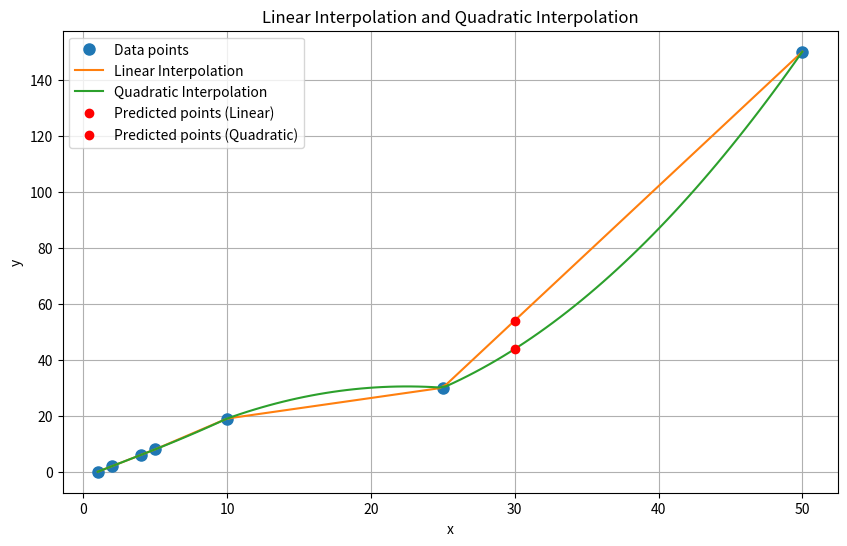

Write Python code to recreate this figure.
import numpy as np;
import matplotlib.pyplot as plt

def linear_interpolation(x, y, x_new): 
    y_new = []
    for xi in x_new:
        for i in range(len(x) - 1):
            if x[i] <= xi <= x[i + 1]:
                slope = (y[i + 1] - y[i]) / (x[i + 1] - x[i])
                y_new.append(y[i] + slope * (xi - x[i]));
                break

    return np.array(y_new)

def quadratic_interpolation(x, y, x_new):
    y_new = []
    for xi in x_new:
        yi = 0
        for i in range(len(x) - 2):
            if x[i] <= xi <= x[i + 2]:
                L0 = ((xi - x[i + 1]) * (xi - x[i + 2])) / ((x[i] - x[i + 1]) * (x[i] - x[i + 2]))
                L1 = ((xi - x[i]) * (xi - x[i + 2])) / ((x[i + 1] - x[i]) * (x[i + 1] - x[i + 2]))
                L2 = ((xi - x[i]) * (xi - x[i + 1])) / ((x[i + 2] - x[i]) * (x[i + 2] - x[i + 1]))
                yi = L0 * y[i] + L1 * y[i + 1] + L2 * y[i + 2]
                break
        y_new.append(yi)
    return np.array(y_new)


x = np.array([1, 2, 4, 5, 10, 25, 50])
y = np.array([0, 2, 6, 8, 19, 30, 150])

x_graph = np.linspace(min(x), max(x), 100)
y_linear_graph = linear_interpolation(x, y, x_graph)
y_quadratic_graph = quadratic_interpolation(x, y, x_graph)

x_preds = np.array([30]) 
y_pred_linear = linear_interpolation(x, y, x_preds)
y_pred_quadratic = quadratic_interpolation(x, y, x_preds)

print("Menggunakan Interpolasi linear: ")
for xi, yi in zip(x_preds, y_pred_linear):
    print(f"Prediksi y untuk x = {xi} adalah y = {yi}")

print("Menggunakan Interpolasi kuadratik: ")
for xi, yi in zip(x_preds, y_pred_quadratic):
    print(f"Prediksi y untuk x = {xi} adalah y = {yi}")

plt.figure(figsize=(10, 6))
plt.plot(x, y, 'o', label='Data points', markersize=8)
plt.plot(x_graph, y_linear_graph, '-', label='Linear Interpolation')
plt.plot(x_graph, y_quadratic_graph, '-', label='Quadratic Interpolation')

plt.plot(x_preds, y_pred_linear, 'ro', label='Predicted points (Linear)')
plt.plot(x_preds, y_pred_quadratic, 'ro', label='Predicted points (Quadratic)')


plt.legend()
plt.xlabel('x')
plt.ylabel('y')
plt.title('Linear Interpolation and Quadratic Interpolation')
plt.grid()
plt.show()